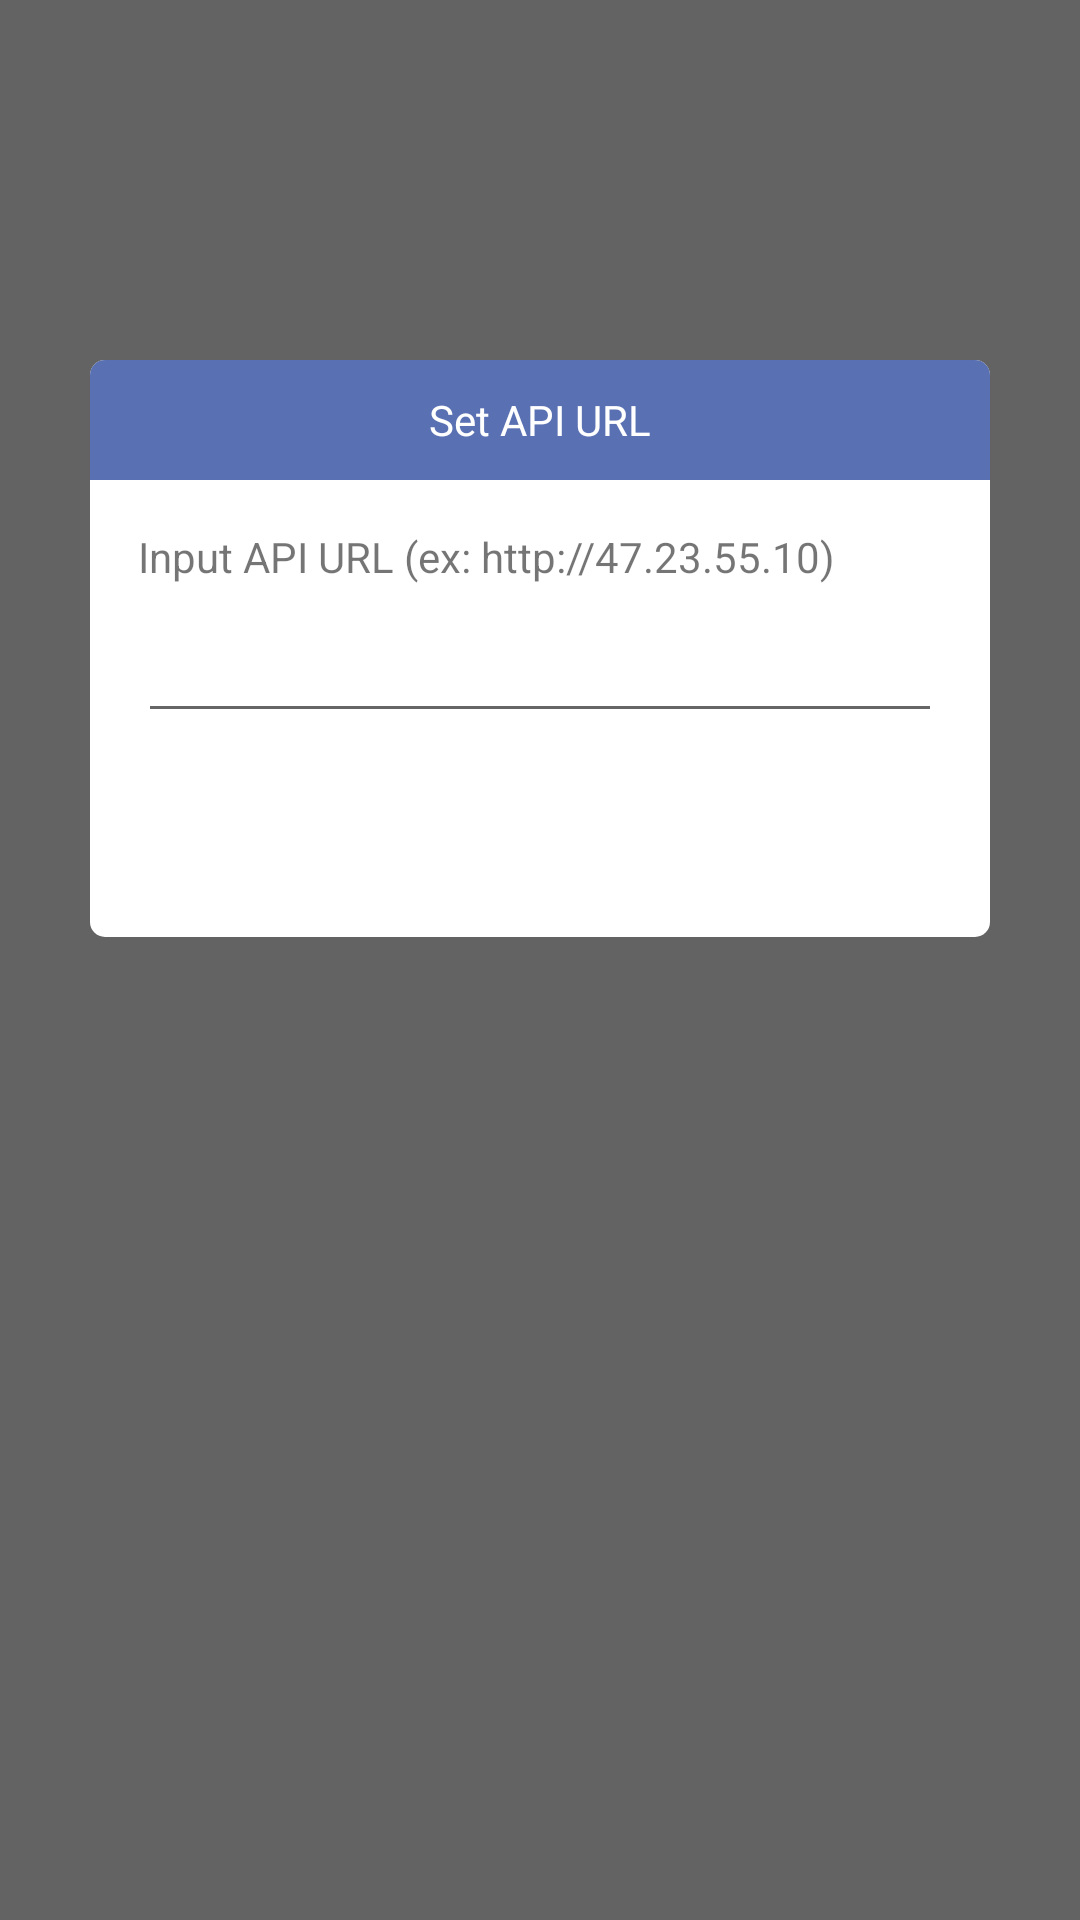

Produce the Android XML layout that renders to this screen, including the resource entries it uses.
<!-- AndroidManifest.xml: application theme AppTheme -->
<!-- res/layout/dialog_url_set.xml -->
<?xml version="1.0" encoding="utf-8"?>
<RelativeLayout xmlns:android="http://schemas.android.com/apk/res/android"
    xmlns:app="http://schemas.android.com/apk/res-auto"
    xmlns:tools="http://schemas.android.com/tools"
    android:orientation="vertical" android:layout_width="match_parent"
    android:layout_height="match_parent">

    <TextView
        android:id="@+id/textView24"
        android:layout_width="match_parent"
        android:layout_height="match_parent"
        android:layout_alignParentLeft="true"
        android:layout_alignParentTop="true"
        android:alpha="0.6"
        android:background="#000000" />

    <androidx.constraintlayout.widget.ConstraintLayout
        android:id="@+id/main_layout"
        android:layout_width="300dp"
        android:layout_height="wrap_content"
        android:layout_centerHorizontal="true"
        android:layout_centerVertical="false"
        android:layout_marginRight="28dp"
        android:layout_marginTop="120dp"
        android:background="@drawable/dialog_back">

        <RelativeLayout
            android:id="@+id/title_layout"
            android:layout_width="0dp"
            android:layout_height="40dp"
            android:background="@drawable/dialog_title_back"
            app:layout_constraintLeft_toLeftOf="parent"
            app:layout_constraintRight_toRightOf="parent"
            app:layout_constraintTop_toTopOf="parent">

            <TextView
                android:id="@+id/textView72"
                android:layout_width="wrap_content"
                android:layout_height="match_parent"
                android:layout_centerHorizontal="true"
                android:layout_marginLeft="16dp"
                android:gravity="center_vertical"
                android:text="Set API URL"
                android:textColor="#ffffff" />

            <Button
                android:id="@+id/closeBtn"
                android:layout_width="28dp"
                android:layout_height="28dp"
                android:layout_alignParentRight="true"
                android:layout_centerVertical="true"
                android:layout_marginRight="10dp"
                android:background="@drawable/close_white" />
        </RelativeLayout>

        <EditText
            android:id="@+id/urlText"
            android:layout_width="0dp"
            android:layout_height="wrap_content"
            android:layout_marginEnd="16dp"
            android:layout_marginLeft="16dp"
            android:layout_marginRight="16dp"
            android:layout_marginStart="16dp"
            android:layout_marginTop="12dp"
            android:ems="10"
            android:inputType="textPersonName"
            android:textSize="15sp"
            app:layout_constraintEnd_toEndOf="parent"
            app:layout_constraintStart_toStartOf="parent"
            app:layout_constraintTop_toBottomOf="@+id/textView19" />

        <Button
            android:id="@+id/okBtn"
            android:layout_width="wrap_content"
            android:layout_height="36dp"
            android:layout_marginBottom="16dp"
            android:layout_marginTop="16dp"
            android:background="@drawable/bt_back"
            android:text="Ok"
            android:textAllCaps="false"
            android:textColor="#ffffff"
            app:layout_constraintBottom_toBottomOf="parent"
            app:layout_constraintLeft_toLeftOf="parent"
            app:layout_constraintRight_toRightOf="parent"
            app:layout_constraintTop_toBottomOf="@+id/urlText" />

        <TextView
            android:id="@+id/textView19"
            android:layout_width="0dp"
            android:layout_height="wrap_content"
            android:layout_marginEnd="16dp"
            android:layout_marginLeft="16dp"
            android:layout_marginRight="16dp"
            android:layout_marginStart="16dp"
            android:layout_marginTop="16dp"
            android:text="Input API URL (ex: http://47.23.55.10)"
            app:layout_constraintEnd_toEndOf="parent"
            app:layout_constraintStart_toStartOf="parent"
            app:layout_constraintTop_toBottomOf="@+id/title_layout" />

    </androidx.constraintlayout.widget.ConstraintLayout>

</RelativeLayout>
<!-- resources referenced by this layout -->
<resources>
  <!-- drawable dialog_back (drawable) -->
  <?xml version="1.0" encoding="utf-8"?>
  <shape xmlns:android="http://schemas.android.com/apk/res/android" >
      <solid android:color="#FFFFFF"/>
      <corners
          android:radius="5dp" />
  </shape>
  <!-- drawable dialog_title_back (drawable) -->
  <?xml version="1.0" encoding="utf-8"?>
  <shape xmlns:android="http://schemas.android.com/apk/res/android" >
      <solid android:color="@color/colorPrimary"/>
      <corners
          android:topLeftRadius="5dp"
          android:topRightRadius="5dp"/>
  </shape>
  <style name="AppTheme" parent="Theme.AppCompat.Light.DarkActionBar">
          
          <item name="colorPrimary">@color/colorPrimary</item>
          <item name="colorPrimaryDark">@color/colorPrimaryDark</item>
          <item name="colorAccent">@color/colorAccent</item>
      </style>
  <color name="colorPrimary">#5970b2</color>
  <color name="colorPrimaryDark">#303f9f</color>
  <color name="colorAccent">#5970b2</color>
</resources>
